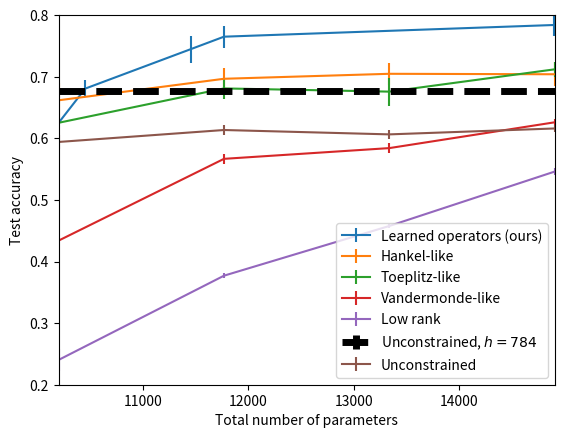
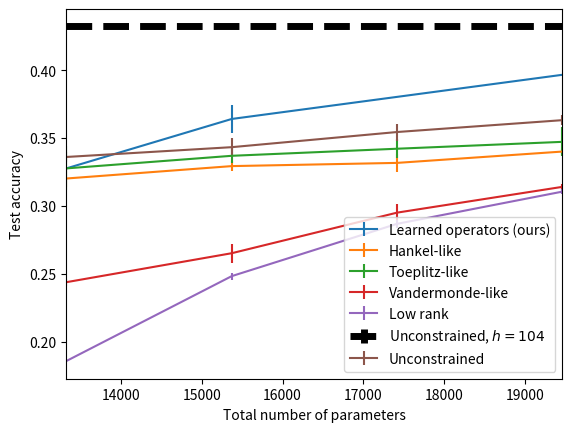

Recreate these plots in Python, in order.
import matplotlib.pyplot as plt

# For MNIST noise
fixed_xs = [10202, 11770, 13338, 14906]
lowrank = [0.2403, 0.377, 0.4577, 0.546]
lowrank_std = [0.0184407, 0.004, 0.00334066, 0.006]
toep = [0.62525, 0.681, 0.6758, 0.712]
toep_std = [0.00125, 0.017, 0.0227389, 0.012]
hank = [0.66175, 0.696667, 0.70475, 0.704]
hank_std = [0.0284044, 0.016705, 0.0174696, 0.0194551]
van = [0.434, 0.5667, 0.584125, 0.626]
van_std = [0.00147196, 0.00804115, 0.00867016, 0.005]

# 0.6761 0.002245
unconstr_val = 0.6761
unconstr_h784 = [unconstr_val for x in range(len(fixed_xs))]
unconstr_h784std = [0,0,0,0]

unconstr = [0.5941, 0.6135, 0.6064, 0.616]
unconstr_std = [0.0118929, 0.00749667, 0.0073512, 0.0049699]

learned_xs = [10202, 10454, 11454, 11770, 14904]
learned = [toep[0], 0.6807, 0.7447, 0.765, 0.784]
learned_std = [0.0, 0.0142253, 0.0216809, 0.018, 0.018]

plt.errorbar(learned_xs, learned, yerr=learned_std, label='Learned operators (ours)')
plt.errorbar(fixed_xs, hank, yerr=hank_std, label='Hankel-like')
plt.errorbar(fixed_xs, toep, yerr=toep_std, label='Toeplitz-like')
plt.errorbar(fixed_xs, van, yerr=van_std, label='Vandermonde-like')
plt.errorbar(fixed_xs, lowrank, yerr=lowrank_std, label='Low rank')
plt.errorbar(fixed_xs, unconstr_h784, yerr=unconstr_h784std, label='Unconstrained, ' + r'$h=784$', color='black', linewidth=5, linestyle='--')
plt.errorbar(fixed_xs, unconstr, yerr=unconstr_std, label='Unconstrained')

plt.xlim([10202, 14906])
plt.ylim([0.2, 0.8])
plt.xlabel('Total number of parameters')
plt.ylabel('Test accuracy')
plt.legend(loc='lower right')
plt.savefig("mnist_noise_params.png", bbox_inches="tight")
plt.clf()

# For CIFAR-10 grayscale
lowrank = [0.18576, 0.24828 , 0.2868 , 0.31054]
lowrank_std = [ 0.000682932, 0.00265887, 0.00272177, 0.00160325]
toep = [0.32765, 0.33692, 0.342133, 0.3472]
toep_std = [0.0161717, 0.00563894, 0.00694087, 0.0106909]
hank = [0.3202, 0.329333, 0.3317, 0.34005]
hank_std = [0.00645032, 0.00373839, 0.00659999, 0.00155]
van = [0.24382, 0.26516, 0.29505, 0.31405]
van_std = [0.00246284,  0.00698873, 0.00635, 0.00225]
learned = [toep[0], 0.36406, 0.3966]
learned_std = [0.0, 0.0104458, 0.000300005]
fixed_xs = [13322, 15370, 17418, 19466]
learned_xs = [13322, 15370, 19466]

unconstr_val = 0.4326
unconstr_h784 = [unconstr_val for x in range(len(fixed_xs))]
unconstr = [0.33606, 0.34328,0.35444, 0.36318]
unconstr_std = [0.00389287, 0.0071042, 0.00625223, 0.00380337]


plt.errorbar(learned_xs, learned, yerr=learned_std, label='Learned operators (ours)')
plt.errorbar(fixed_xs, hank, yerr=hank_std, label='Hankel-like')
plt.errorbar(fixed_xs, toep, yerr=toep_std, label='Toeplitz-like')
plt.errorbar(fixed_xs, van, yerr=van_std, label='Vandermonde-like')
plt.errorbar(fixed_xs, lowrank, yerr=lowrank_std, label='Low rank')
plt.errorbar(fixed_xs, unconstr_h784, yerr=unconstr_h784std, label='Unconstrained, ' + r'$h=104$', color='black', linewidth=5, linestyle='--')
plt.errorbar(fixed_xs, unconstr, yerr=unconstr_std, label='Unconstrained')

plt.xlim([13322, 19466])
plt.xlabel('Total number of parameters')
plt.ylabel('Test accuracy')
plt.legend(loc='lower right')
#plt.legend(loc=9, bbox_to_anchor=(0.5, -0.1), fontsize=10)
plt.savefig("cifar10_params.png", bbox_inches="tight")
plt.clf()
